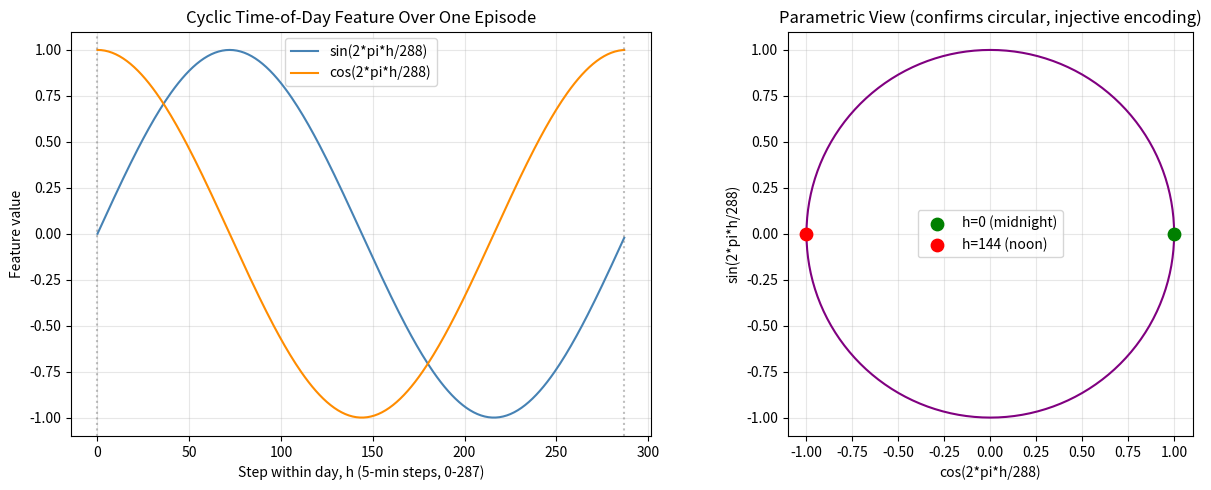

Python code for this plot: (Note: this script raises an exception after producing the figure.)
"""
Plot the cyclic time-of-day feature f_t = [sin(2*pi*h/288), cos(2*pi*h/288)]
used in the observation, over one full 24-hour episode (288 steps),
to visually confirm the encoding behaves as described in the report.
"""
import numpy as np
import matplotlib.pyplot as plt

h = np.arange(288)
angle = 2 * np.pi * h / 288
sin_f = np.sin(angle)
cos_f = np.cos(angle)

fig, axes = plt.subplots(1, 2, figsize=(13, 5))

# Left: sin/cos over the course of one day (step index)
axes[0].plot(h, sin_f, label='sin(2*pi*h/288)', color='steelblue')
axes[0].plot(h, cos_f, label='cos(2*pi*h/288)', color='darkorange')
axes[0].set_xlabel('Step within day, h (5-min steps, 0-287)')
axes[0].set_ylabel('Feature value')
axes[0].set_title('Cyclic Time-of-Day Feature Over One Episode')
axes[0].axvline(0, color='gray', linestyle=':', alpha=0.5)
axes[0].axvline(287, color='gray', linestyle=':', alpha=0.5)
axes[0].legend()
axes[0].grid(alpha=0.3)

# Right: parametric plot (sin vs cos) -- should trace a perfect circle,
# confirming the encoding is injective (no two times map to the same point)
axes[1].plot(cos_f, sin_f, color='purple', linewidth=1.5)
axes[1].scatter([cos_f[0]], [sin_f[0]], color='green', s=80, zorder=5, label='h=0 (midnight)')
axes[1].scatter([cos_f[144]], [sin_f[144]], color='red', s=80, zorder=5, label='h=144 (noon)')
axes[1].set_xlabel('cos(2*pi*h/288)')
axes[1].set_ylabel('sin(2*pi*h/288)')
axes[1].set_title('Parametric View (confirms circular, injective encoding)')
axes[1].set_aspect('equal')
axes[1].legend()
axes[1].grid(alpha=0.3)

plt.tight_layout()
plt.savefig('plotting/fig_time_feature_seasonality.png', dpi=150)
print("Saved: plotting/fig_time_feature_seasonality.png")

# Sanity checks
print(f"\nSanity checks:")
print(f"  h=0:   sin={sin_f[0]:.4f}, cos={cos_f[0]:.4f}")
print(f"  h=72:  sin={sin_f[72]:.4f}, cos={cos_f[72]:.4f}  (6:00 AM)")
print(f"  h=144: sin={sin_f[144]:.4f}, cos={cos_f[144]:.4f}  (Noon)")
print(f"  h=216: sin={sin_f[216]:.4f}, cos={cos_f[216]:.4f}  (6:00 PM)")
print(f"  h=287: sin={sin_f[287]:.4f}, cos={cos_f[287]:.4f}  (23:55 PM, near midnight)")
print(f"  Value range: sin=[{sin_f.min():.3f}, {sin_f.max():.3f}], cos=[{cos_f.min():.3f}, {cos_f.max():.3f}]")
